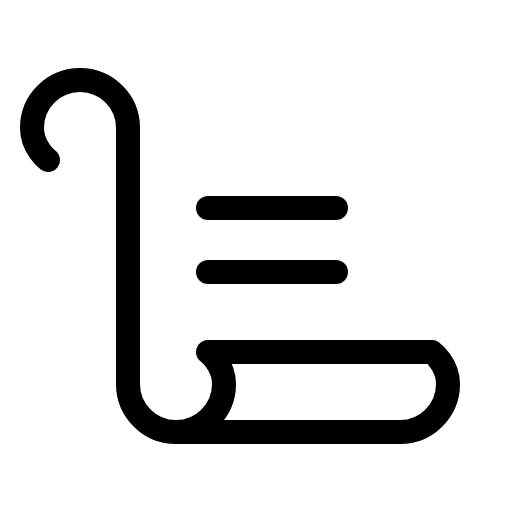
t = 0.00 s
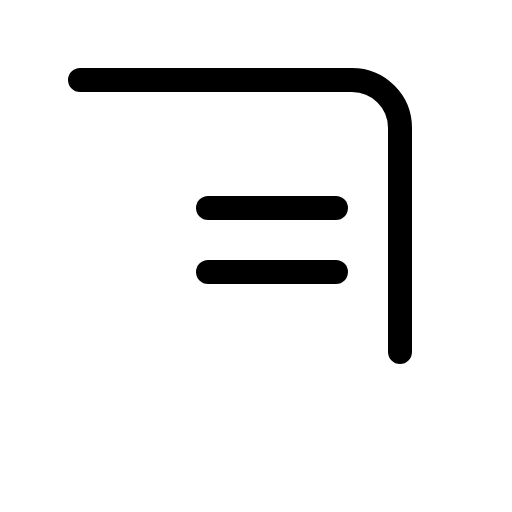
t = 0.90 s
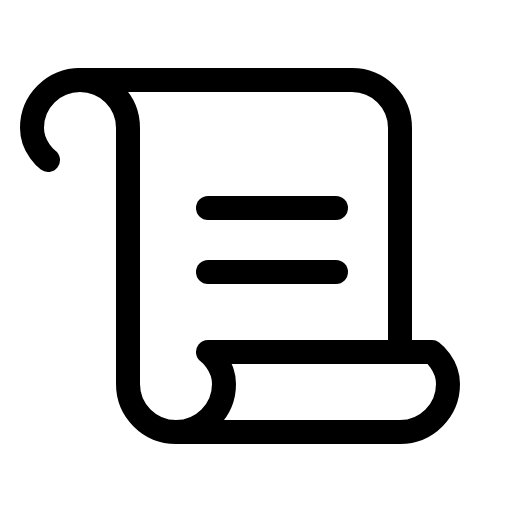
t = 1.28 s
t = 1.65 s: frame unchanged from t = 1.28 s, image omitted
t = 2.03 s: frame unchanged from t = 1.28 s, image omitted

The animated SVG that drew these frames (rendered in a browser with its animation timeline set to each time). Animation: 1 CSS @keyframes rule; one cycle of 2.40 s, repeats indefinitely.

<svg xmlns="http://www.w3.org/2000/svg" viewBox="0 0 256 256">
  <style>
    .draw-line {
      stroke-dasharray: 2000;
      stroke-dashoffset: 0;
    }
    svg:hover .draw-line {
      animation: phosphor-draw-in 1.5s ease-in-out infinite alternate;
    }
    @keyframes phosphor-draw-in {
      0%   { stroke-dashoffset: 2000; }
      100% { stroke-dashoffset: 0; }
    }
  </style><rect width="256" height="256" fill="none"/><path d="M200,176V64a24,24,0,0,0-24-24H40" fill="none" stroke="currentColor" stroke-linecap="round" stroke-linejoin="round" stroke-width="12" class="draw-line" pathLength="1" style="animation-delay: 0s"/><line x1="104" y1="104" x2="168" y2="104" fill="none" stroke="currentColor" stroke-linecap="round" stroke-linejoin="round" stroke-width="12" class="draw-line" pathLength="1" style="animation-delay: 0.3s"/><line x1="104" y1="136" x2="168" y2="136" fill="none" stroke="currentColor" stroke-linecap="round" stroke-linejoin="round" stroke-width="12" class="draw-line" pathLength="1" style="animation-delay: 0.6s"/><path d="M24,80s-8-6-8-16a24,24,0,0,1,48,0V192a24,24,0,0,0,48,0c0-10-8-16-8-16H216s8,6,8,16a24,24,0,0,1-24,24H88" fill="none" stroke="currentColor" stroke-linecap="round" stroke-linejoin="round" stroke-width="12" class="draw-line" pathLength="1" style="animation-delay: 0.9s"/></svg>
